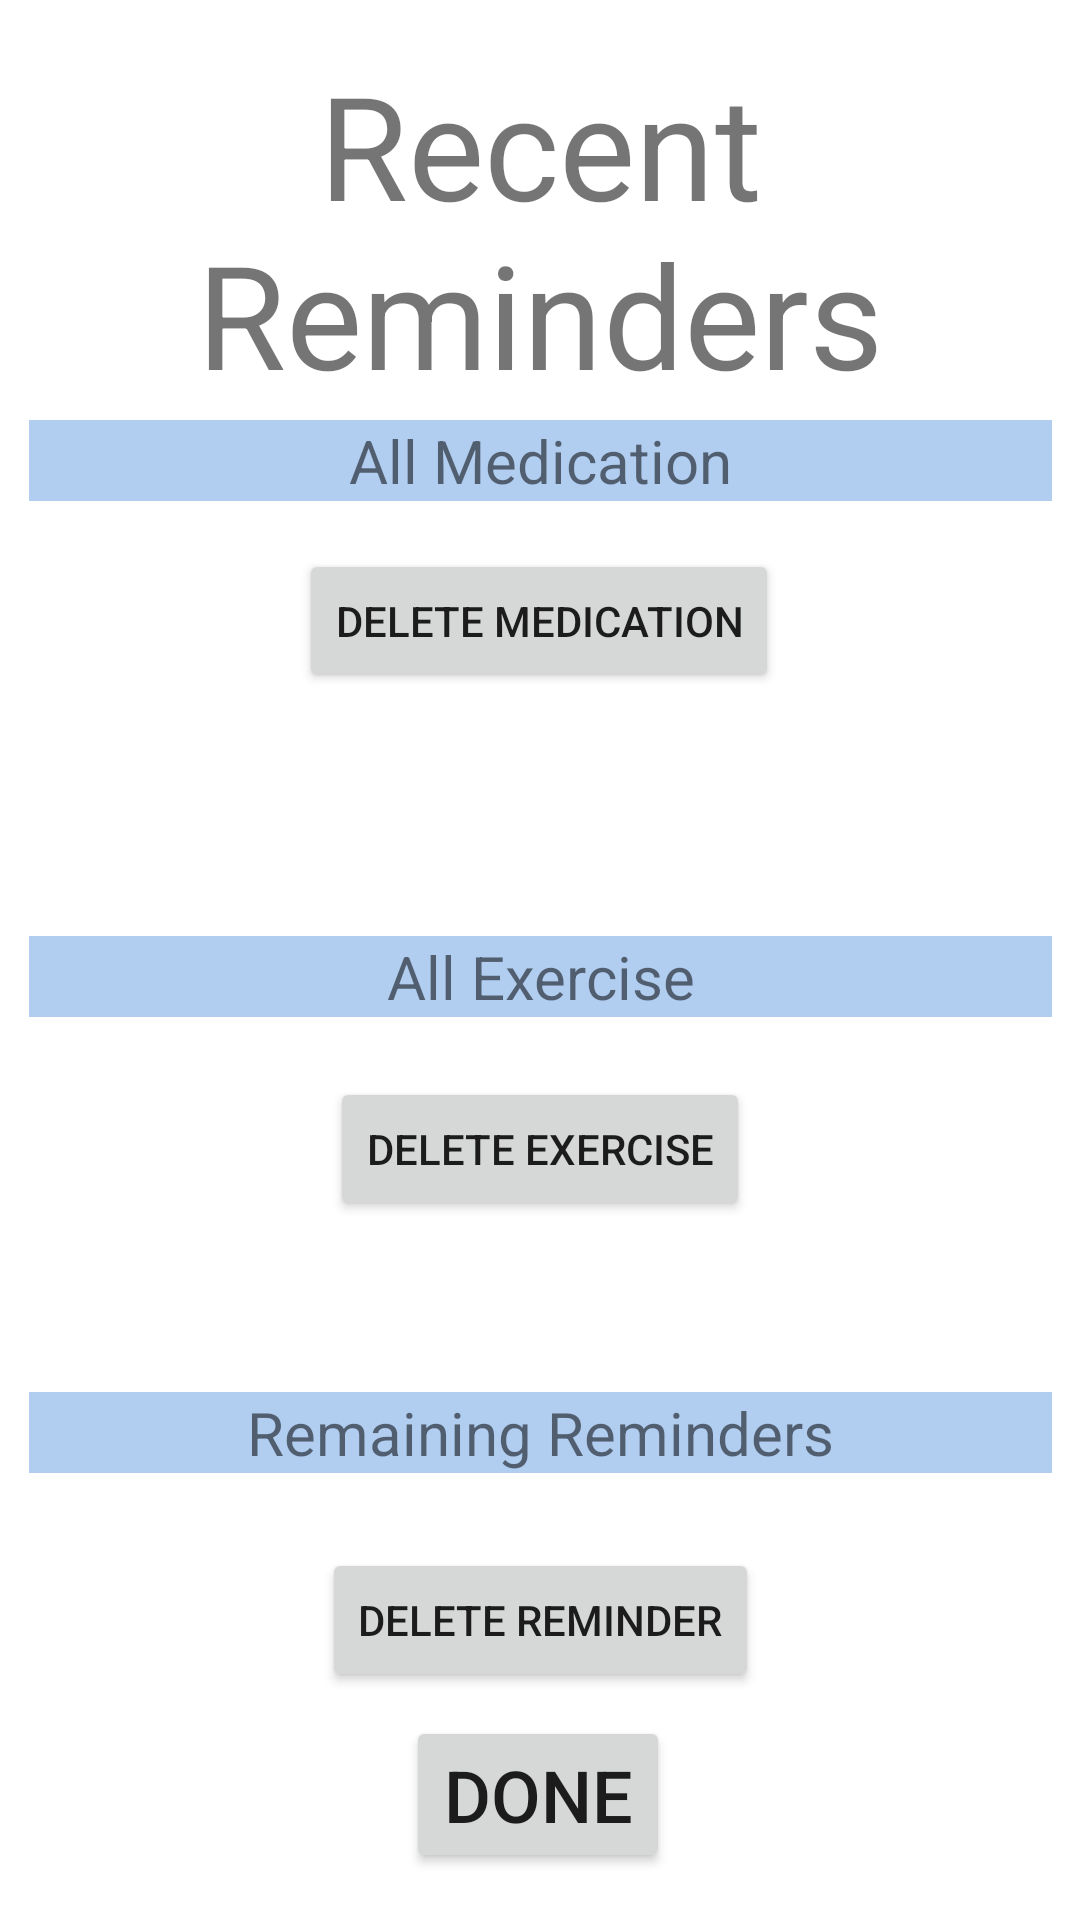

This screen was rendered from an Android layout file. Write that file and the resources it references.
<!-- AndroidManifest.xml: application theme Theme.NoiteCode -->
<!-- res/layout/activity_viewnotifspage.xml -->
<?xml version="1.0" encoding="utf-8"?>
<androidx.constraintlayout.widget.ConstraintLayout xmlns:android="http://schemas.android.com/apk/res/android"
    xmlns:app="http://schemas.android.com/apk/res-auto"
    xmlns:tools="http://schemas.android.com/tools"
    android:layout_width="match_parent"
    android:layout_height="match_parent"
    tools:context=".ViewNotifsPage">

    <ImageView
        android:id="@+id/im1"
        android:layout_width="match_parent"
        android:layout_height="match_parent"
        android:scaleType="fitXY"
        android:src="@drawable/lightdark_bg"
        tools:layout_editor_absoluteX="0dp"
        tools:layout_editor_absoluteY="-16dp" />

    <TextView
        android:id="@+id/txtReminderTitle"
        android:layout_width="341dp"
        android:layout_height="wrap_content"
        android:layout_marginStart="34dp"
        android:layout_marginTop="464dp"
        android:layout_marginEnd="34dp"
        android:background="@color/teal_200"
        android:text="Remaining Reminders"
        android:textAlignment="center"
        android:textSize="20sp"
        app:layout_constraintEnd_toEndOf="parent"
        app:layout_constraintStart_toStartOf="parent"
        app:layout_constraintTop_toTopOf="parent" />

    <TextView
        android:id="@+id/txtMedTitle4"
        android:layout_width="341dp"
        android:layout_height="wrap_content"
        android:layout_marginStart="34dp"
        android:layout_marginTop="140dp"
        android:layout_marginEnd="34dp"
        android:text="All Medication"
        android:textAlignment="center"
        android:background="@color/teal_200"
        android:textSize="20sp"
        app:layout_constraintEnd_toEndOf="parent"
        app:layout_constraintStart_toStartOf="parent"
        app:layout_constraintTop_toTopOf="parent" />

    <TextView
        android:id="@+id/txtExerciseTitle"
        android:layout_width="341dp"
        android:layout_height="wrap_content"
        android:layout_marginStart="34dp"
        android:layout_marginTop="312dp"
        android:layout_marginEnd="34dp"
        android:text="All Exercise"
        android:background="@color/teal_200"
        android:textAlignment="center"
        android:textSize="20sp"
        app:layout_constraintEnd_toEndOf="parent"
        app:layout_constraintStart_toStartOf="parent"
        app:layout_constraintTop_toTopOf="parent" />

    <TextView
        android:id="@+id/txtViewTitle"
        android:layout_width="wrap_content"
        android:layout_height="wrap_content"
        android:layout_marginStart="57dp"
        android:layout_marginTop="16dp"
        android:layout_marginEnd="57dp"
        android:text="Recent Reminders"
        android:textAlignment="center"
        android:textSize="48sp"
        app:layout_constraintEnd_toEndOf="parent"
        app:layout_constraintHorizontal_bias="0.505"
        app:layout_constraintStart_toStartOf="parent"
        app:layout_constraintTop_toTopOf="parent" />

    <Button
        android:id="@+id/button5"
        android:layout_width="wrap_content"
        android:layout_height="wrap_content"
        android:layout_marginTop="8dp"
        android:onClick="doneView"
        android:text="Done"
        android:textSize="24sp"
        app:layout_constraintEnd_toEndOf="parent"
        app:layout_constraintHorizontal_bias="0.498"
        app:layout_constraintStart_toStartOf="parent"
        app:layout_constraintTop_toBottomOf="@+id/btn_deleteR" />

    <Button
        android:id="@+id/btn_deleteM"
        android:layout_width="wrap_content"
        android:layout_height="wrap_content"
        android:layout_marginStart="156dp"
        android:layout_marginTop="16dp"
        android:layout_marginEnd="156dp"
        android:onClick="cancelMedicineNotification"
        android:text="Delete Medication"
        app:layout_constraintEnd_toEndOf="parent"
        app:layout_constraintHorizontal_bias="0.505"
        app:layout_constraintStart_toStartOf="parent"
        app:layout_constraintTop_toBottomOf="@+id/txtMedTitle4" />

    <Button
        android:id="@+id/btn_deleteE"
        android:layout_width="wrap_content"
        android:layout_height="wrap_content"
        android:layout_marginStart="120dp"
        android:layout_marginTop="20dp"
        android:layout_marginEnd="120dp"
        android:onClick="cancelExerciseNotification"
        android:text="Delete Exercise"
        app:layout_constraintEnd_toEndOf="parent"
        app:layout_constraintStart_toStartOf="parent"
        app:layout_constraintTop_toBottomOf="@+id/txtExerciseTitle" />

    <Button
        android:id="@+id/btn_deleteR"
        android:layout_width="wrap_content"
        android:layout_height="wrap_content"
        android:layout_marginTop="25dp"
        android:onClick="cancelReminderNotification"
        android:text="Delete Reminder"
        app:layout_constraintTop_toBottomOf="@+id/txtReminderTitle"
        tools:layout_editor_absoluteX="120dp"
        app:layout_constraintEnd_toEndOf="parent"
        app:layout_constraintStart_toStartOf="parent" />
</androidx.constraintlayout.widget.ConstraintLayout>
<!-- resources referenced by this layout -->
<resources>
  <color name="teal_200">#B1CEF1</color>
  <style name="Theme.NoiteCode" parent="Theme.MaterialComponents.DayNight.DarkActionBar">
          
          <item name="colorPrimary">@color/purple_500</item>
          <item name="colorPrimaryVariant">@color/purple_700</item>
          <item name="colorOnPrimary">@color/white</item>
          
          <item name="colorSecondary">@color/teal_200</item>
          <item name="colorSecondaryVariant">@color/teal_700</item>
          <item name="colorOnSecondary">@color/black</item>
          
          <item name="android:statusBarColor" tools:targetApi="l">?attr/colorPrimaryVariant</item>
          
      </style>
  <color name="purple_500">#98BFEF</color>
  <color name="purple_700">#00BCD4</color>
  <color name="white">#202D4E</color>
  <color name="teal_700">#FF018786</color>
  <color name="black">#FF000000</color>
</resources>
